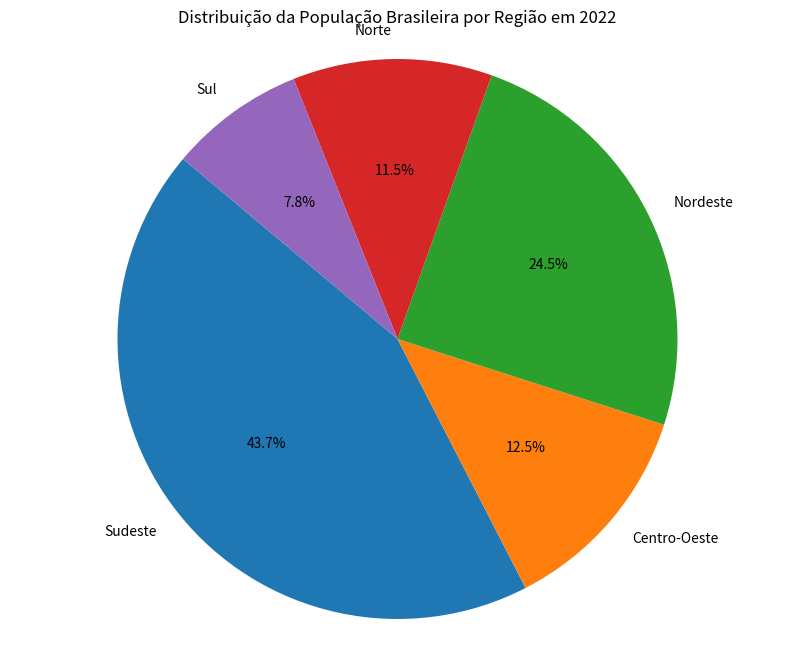

This chart was generated by the following Python code:
import matplotlib.pyplot as plt

# Dados das capitais e suas populações em 2022
capitais = [
    'São Paulo', 'Rio de Janeiro', 'Brasília', 'Fortaleza', 'Salvador',
    'Belo Horizonte', 'Manaus', 'Curitiba', 'Recife', 'Goiânia',
    'Porto Alegre', 'Belém', 'São Luís', 'Maceió', 'Campo Grande',
    'Teresina', 'João Pessoa', 'Natal', 'Cuiabá', 'Aracaju',
    'Florianópolis', 'Porto Velho', 'Macapá', 'Boa Vista',
    'Rio Branco', 'Vitória', 'Palmas'
]
populacao_2022 = [
    11451245, 6211423, 2817068, 2428708, 2417678,
    2315560, 2063547, 1773733, 1488920, 1437237,
    1332833, 1303375, 1037775, 957916, 897938,
    866300, 833932, 751300, 650912, 602757,
    537213, 460413, 442933, 413486, 364756,
    322869, 302692
]

# Associação de cada capital à sua região correspondente
regioes = {
    'São Paulo': 'Sudeste', 'Rio de Janeiro': 'Sudeste', 'Belo Horizonte': 'Sudeste', 'Vitória': 'Sudeste',
    'Brasília': 'Centro-Oeste', 'Goiânia': 'Centro-Oeste', 'Campo Grande': 'Centro-Oeste', 'Cuiabá': 'Centro-Oeste',
    'Manaus': 'Norte', 'Belém': 'Norte', 'Porto Velho': 'Norte', 'Boa Vista': 'Norte', 'Macapá': 'Norte', 'Palmas': 'Norte',
    'Fortaleza': 'Nordeste', 'Salvador': 'Nordeste', 'Recife': 'Nordeste', 'São Luís': 'Nordeste', 'Maceió': 'Nordeste', 'Aracaju': 'Nordeste', 'Teresina': 'Nordeste', 'João Pessoa': 'Nordeste', 'Natal': 'Nordeste',
    'Curitiba': 'Sul', 'Porto Alegre': 'Sul', 'Florianópolis': 'Sul', 'Rio Branco': 'Norte'
}

# Calcula a população total de cada região
populacao_por_regiao = {}
for capital, populacao in zip(capitais, populacao_2022):
    regiao = regioes[capital]
    if regiao not in populacao_por_regiao:
        populacao_por_regiao[regiao] = populacao
    else:
        populacao_por_regiao[regiao] += populacao

# Criar o gráfico de setores
plt.figure(figsize=(10, 8))
plt.pie(populacao_por_regiao.values(), labels=populacao_por_regiao.keys(), autopct='%1.1f%%', startangle=140)
plt.title('Distribuição da População Brasileira por Região em 2022')
plt.axis('equal')  # Equal aspect ratio ensures that pie is drawn as a circle.

# Exibir o gráfico
plt.show()
